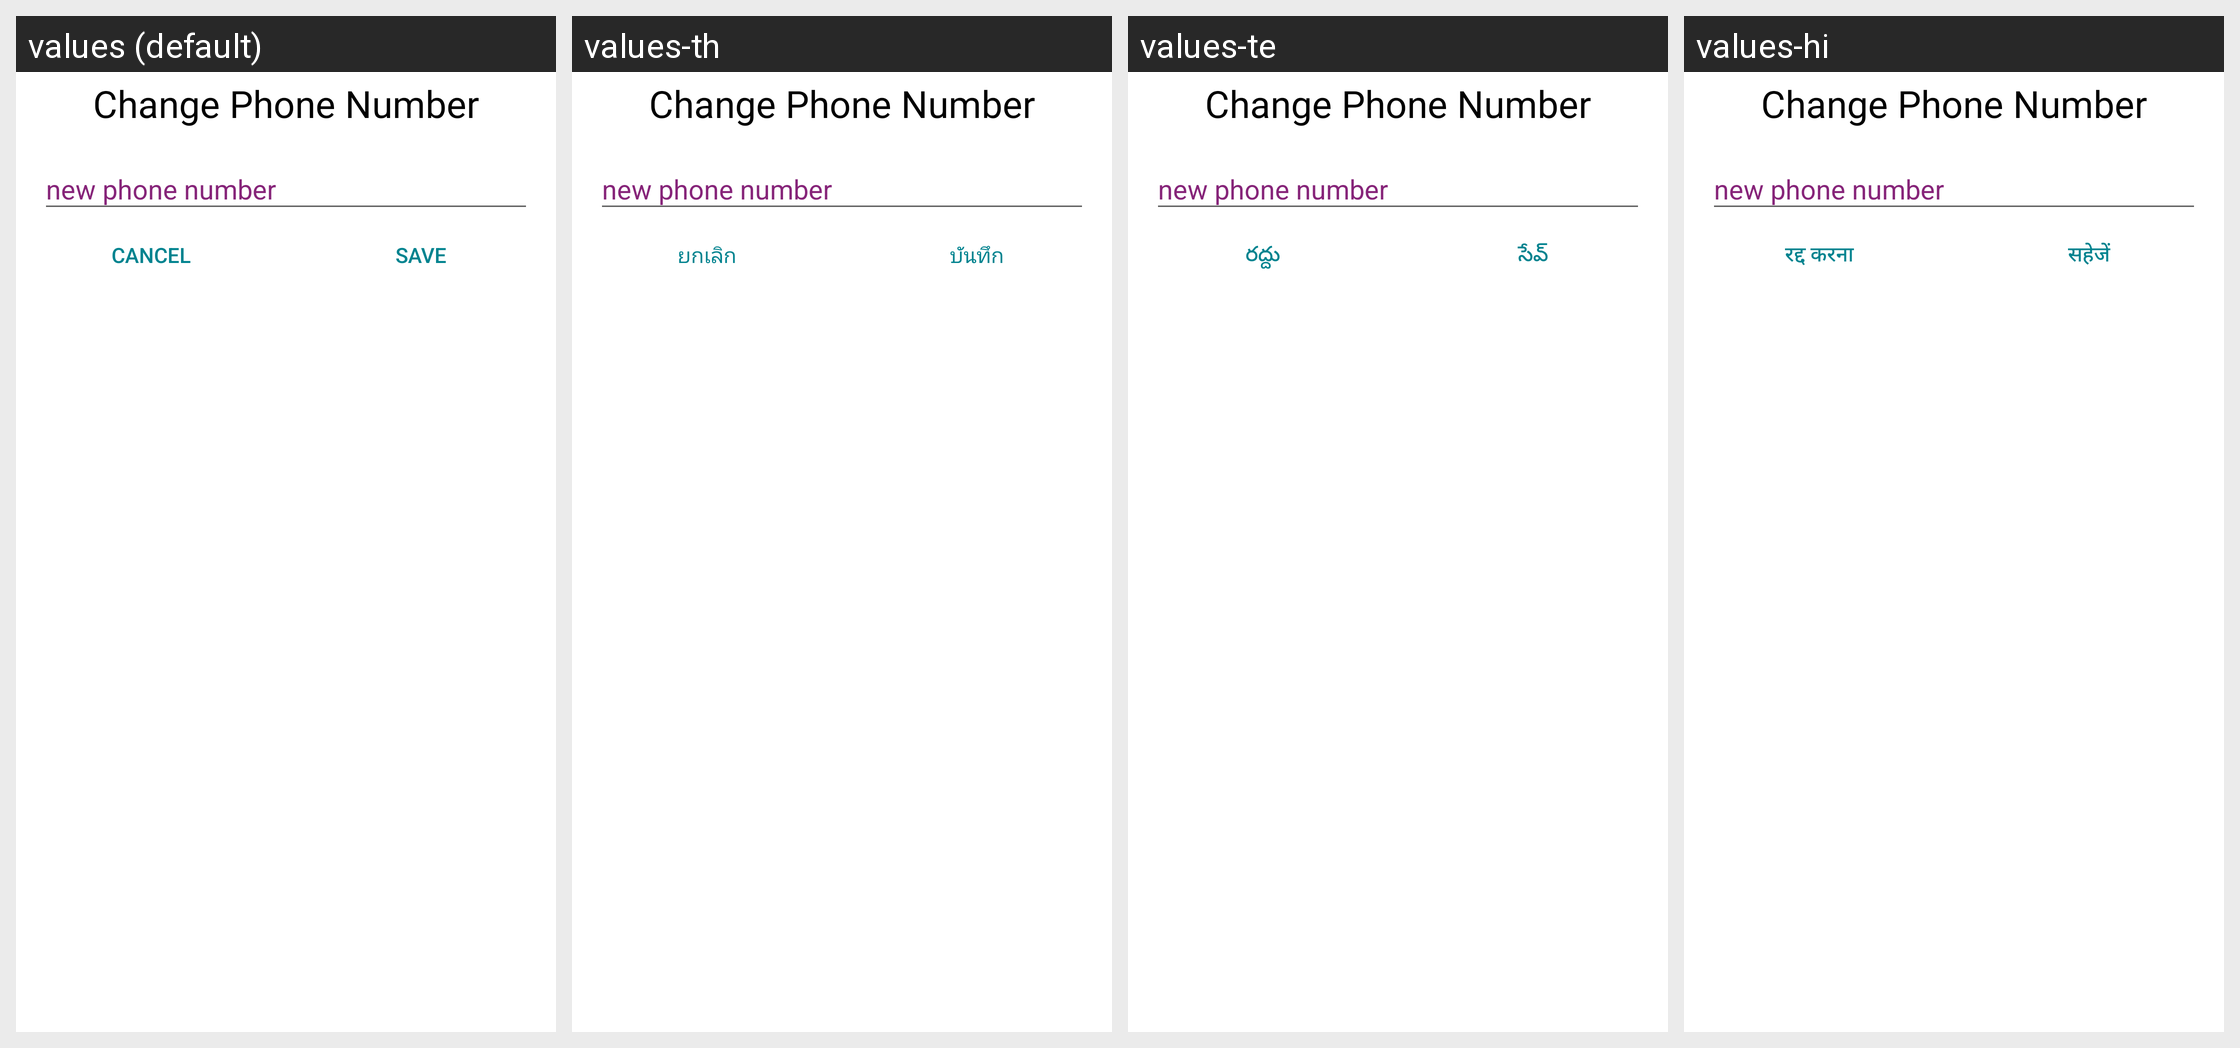

The Android screen above is rendered under several locales of the same app. Produce the string resources it draws, with the default and per-locale values.
Android screen res/layout/dialog_edit_phone_number.xml rendered under 4 locales, left to right: values (default), values-th, values-te, values-hi. Device: Nexus 5 (rendered at 1080×1920; each locale shown at half size, 540×960, under a caption strip naming it); theme AppTheme.
Other locales in the repository, not shown: values-es, values-in, values-vi.
Strings drawn on this screen, with the default value and each locale's value (text and hints the layout hard-codes, and strings that could not be matched under every locale, appear in the picture but are not listed):

profile_update_phone_number_text_header
  values: Change Phone Number
  values-th: Change Phone Number
  values-te: Change Phone Number
  values-hi: Change Phone Number

profile_update_password_button_cancel
  values: Cancel
  values-th: ยกเลิก
  values-te: రద్దు
  values-hi: रद्द करना

profile_update_password_button_save
  values: Save
  values-th: บันทึก
  values-te: సేవ్
  values-hi: सहेजें
